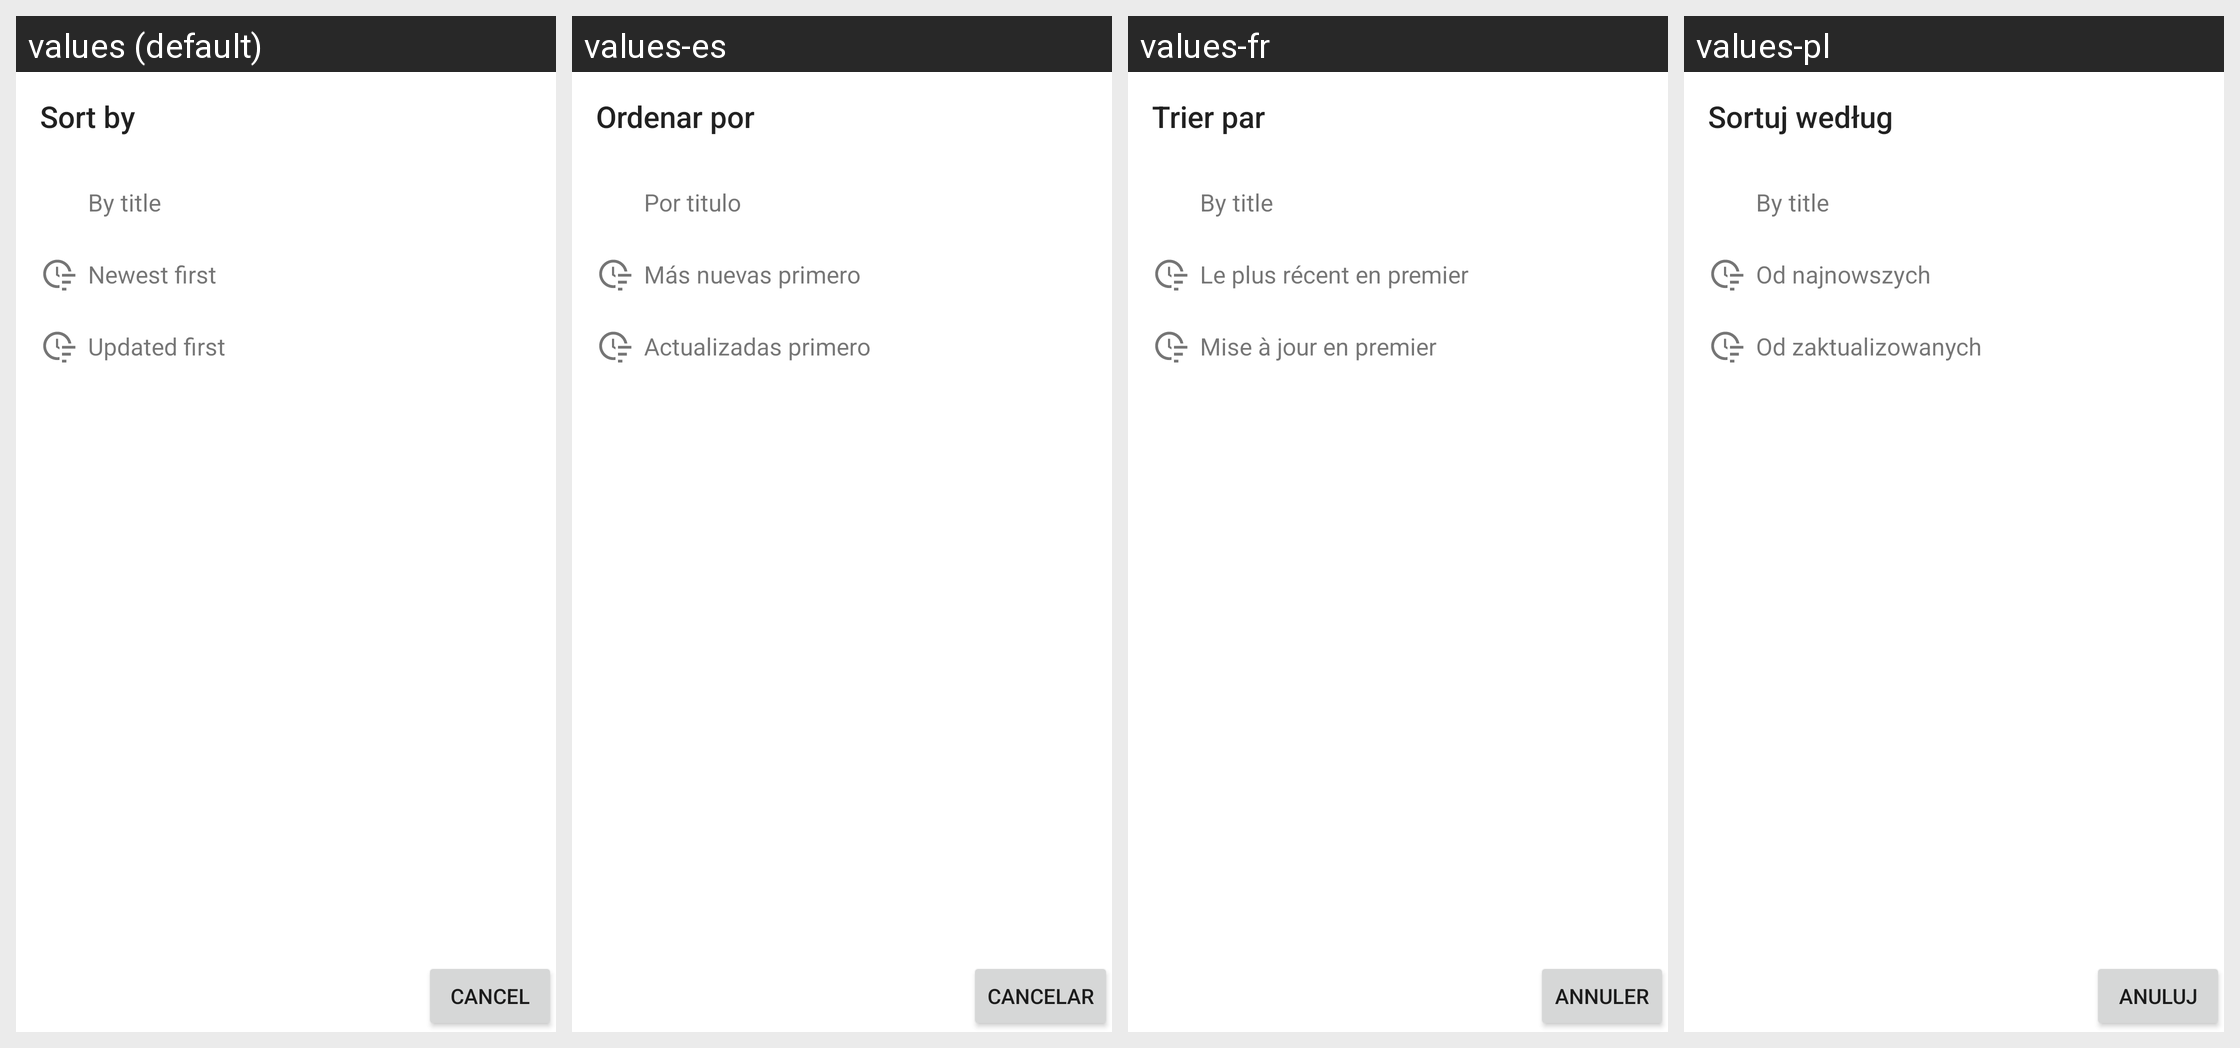

For this localized Android screen grid, give each drawn string resource with its value in every locale shown.
Android screen res/layout/sorting_order_fragment.xml rendered under 4 locales, left to right: values (default), values-es, values-fr, values-pl. Device: Nexus 5 (rendered at 1080×1920; each locale shown at half size, 540×960, under a caption strip naming it); theme AppTheme.
Other locales in the repository, not shown: values-de.
Strings drawn on this screen, with the default value and each locale's value (text and hints the layout hard-codes, and strings that could not be matched under every locale, appear in the picture but are not listed):

sort_by
  values: Sort by
  values-es: Ordenar por
  values-fr: Trier par
  values-pl: Sortuj według

menu_item_sort_by_title_a_z
  values: By title
  values-es: Por titulo
  values-fr: By title  [not translated; the default value is used]
  values-pl: By title  [not translated; the default value is used]

menu_item_sort_by_date_newest_first
  values: Newest first
  values-es: Más nuevas primero
  values-fr: Le plus récent en premier
  values-pl: Od najnowszych

menu_item_sort_by_date_updated_first
  values: Updated first
  values-es: Actualizadas primero
  values-fr: Mise à jour en premier
  values-pl: Od zaktualizowanych

common_cancel
  values: Cancel
  values-es: Cancelar
  values-fr: Annuler
  values-pl: Anuluj
